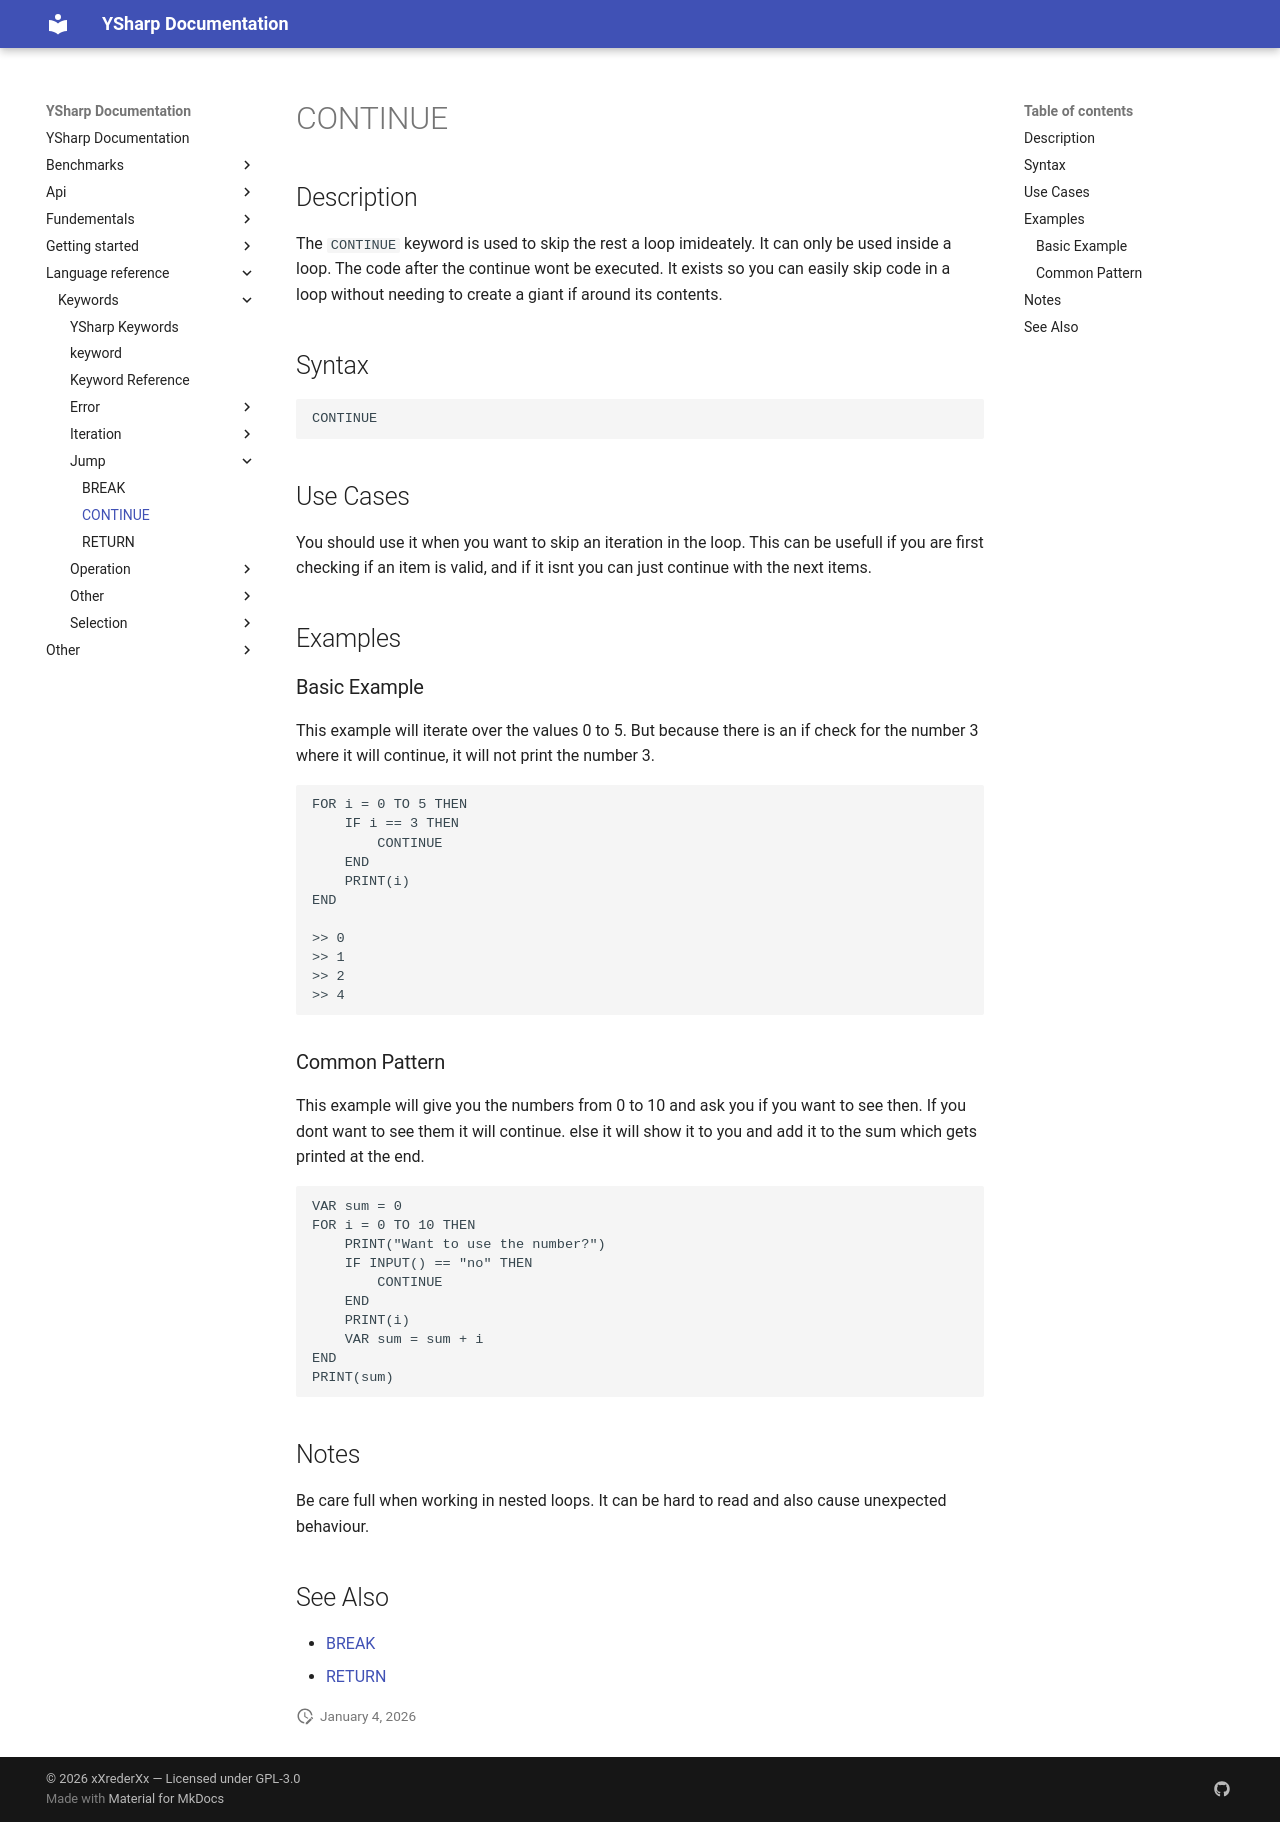

repository: xXrederXx/YSharp · page: language-reference/keywords/jump/continue/index.html · generator: mkdocs

# CONTINUE

## Description

The `CONTINUE` keyword is used to skip the rest a loop imideately. It can only be used inside a loop. The code after the continue wont be executed. It exists so you can easily skip code in a loop without needing to create a giant if around its contents.

## Syntax

```text
CONTINUE
```

## Use Cases

You should use it when you want to skip an iteration in the loop. This can be usefull if you are first checking if an item is valid, and if it isnt you can just continue with the next items.

## Examples

### Basic Example

This example will iterate over the values 0 to 5. But because there is an if check for the number 3 where it will continue, it will not print the number 3.

```ysharp
FOR i = 0 TO 5 THEN
    IF i == 3 THEN
        CONTINUE
    END
    PRINT(i)
END

>> 0
>> 1
>> 2
>> 4
```

### Common Pattern

This example will give you the numbers from 0 to 10 and ask you if you want to see then. If you dont want to see them it will continue. else it will show it to you and add it to the sum which gets printed at the end.

```ysharp
VAR sum = 0
FOR i = 0 TO 10 THEN
    PRINT("Want to use the number?")
    IF INPUT() == "no" THEN
        CONTINUE
    END
    PRINT(i)
    VAR sum = sum + i
END
PRINT(sum)
```

## Notes

Be care full when working in nested loops. It can be hard to read and also cause unexpected behaviour.

## See Also

* [BREAK](./break.md)
* [RETURN](./return.md)
